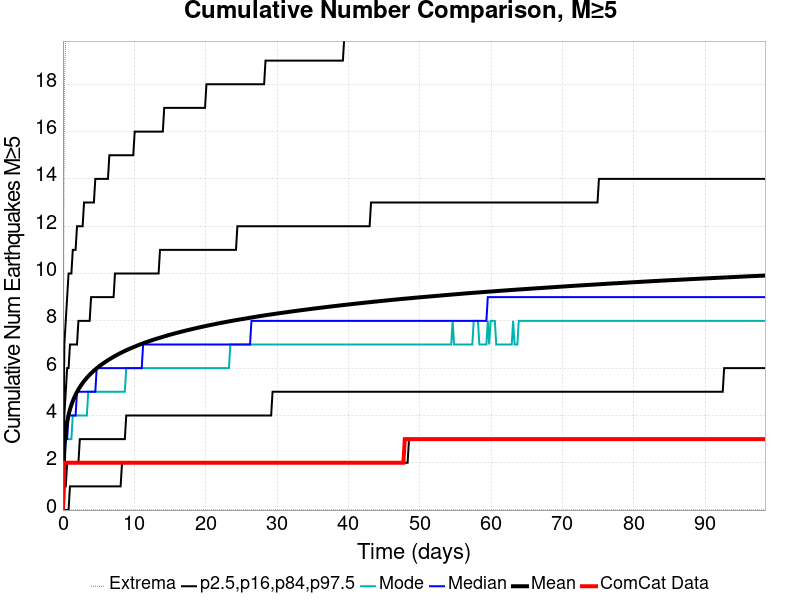

Data behind this chart, as committed beside it:
Time (days), ComCat Data, Simulation Mean, Simulation Median, Simulation Mode, Simulation Minimum, Simulation Maximum, 2.5 %-ile, 16 %-ile, 84 %-ile, 97.5 %-ile
0.0, 0.0, 0.0, 0.0, 0.0, 0.0, 0.0, 0.0, 0.0, 0.0, 0.0
0.1972, 2.0, 2.735, 2.0, 2.0, 0.0, 18.0, 0.0, 1.0, 4.0, 7.0
0.3944, 2.0, 3.357, 3.0, 3.0, 0.0, 20.0, 0.0, 1.0, 5.0, 8.0
0.5915, 2.0, 3.743, 3.0, 3.0, 0.0, 24.0, 0.0, 2.0, 6.0, 9.0
0.7887, 2.0, 4.03, 4.0, 3.0, 0.0, 25.0, 0.0, 2.0, 6.0, 10.0
0.9859, 2.0, 4.255, 4.0, 3.0, 0.0, 26.0, 1.0, 2.0, 7.0, 10.0
1.183, 2.0, 4.444, 4.0, 3.0, 0.0, 28.0, 1.0, 2.0, 7.0, 10.0
1.38, 2.0, 4.607, 4.0, 4.0, 0.0, 30.0, 1.0, 2.0, 7.0, 11.0
1.577, 2.0, 4.751, 4.0, 4.0, 0.0, 30.0, 1.0, 2.0, 7.0, 11.0
1.775, 2.0, 4.878, 4.0, 4.0, 0.0, 31.0, 1.0, 2.0, 7.0, 11.0
1.972, 2.0, 4.993, 5.0, 4.0, 0.0, 31.0, 1.0, 2.0, 7.0, 12.0
2.169, 2.0, 5.099, 5.0, 4.0, 0.0, 31.0, 1.0, 2.0, 8.0, 12.0
2.366, 2.0, 5.195, 5.0, 4.0, 0.0, 31.0, 1.0, 3.0, 8.0, 12.0
2.563, 2.0, 5.286, 5.0, 4.0, 0.0, 31.0, 1.0, 3.0, 8.0, 12.0
2.76, 2.0, 5.369, 5.0, 4.0, 0.0, 32.0, 1.0, 3.0, 8.0, 12.0
2.958, 2.0, 5.448, 5.0, 4.0, 0.0, 32.0, 1.0, 3.0, 8.0, 13.0
3.155, 2.0, 5.521, 5.0, 4.0, 0.0, 32.0, 1.0, 3.0, 8.0, 13.0
3.352, 2.0, 5.591, 5.0, 4.0, 0.0, 32.0, 1.0, 3.0, 8.0, 13.0
3.549, 2.0, 5.657, 5.0, 5.0, 0.0, 32.0, 1.0, 3.0, 8.0, 13.0
3.746, 2.0, 5.719, 5.0, 5.0, 0.0, 32.0, 1.0, 3.0, 8.0, 13.0
3.944, 2.0, 5.779, 5.0, 5.0, 0.0, 32.0, 1.0, 3.0, 9.0, 13.0
4.141, 2.0, 5.836, 5.0, 5.0, 0.0, 33.0, 1.0, 3.0, 9.0, 13.0
4.338, 2.0, 5.89, 5.0, 5.0, 0.0, 33.0, 1.0, 3.0, 9.0, 13.0
4.535, 2.0, 5.942, 5.0, 5.0, 0.0, 33.0, 1.0, 3.0, 9.0, 14.0
4.732, 2.0, 5.993, 6.0, 5.0, 0.0, 33.0, 1.0, 3.0, 9.0, 14.0
4.929, 2.0, 6.041, 6.0, 5.0, 0.0, 33.0, 1.0, 3.0, 9.0, 14.0
5.127, 2.0, 6.088, 6.0, 5.0, 0.0, 33.0, 1.0, 3.0, 9.0, 14.0
5.324, 2.0, 6.132, 6.0, 5.0, 0.0, 33.0, 1.0, 3.0, 9.0, 14.0
5.521, 2.0, 6.174, 6.0, 5.0, 0.0, 33.0, 1.0, 3.0, 9.0, 14.0
5.718, 2.0, 6.216, 6.0, 5.0, 0.0, 34.0, 1.0, 3.0, 9.0, 14.0
5.915, 2.0, 6.257, 6.0, 5.0, 0.0, 35.0, 1.0, 3.0, 9.0, 14.0
6.112, 2.0, 6.297, 6.0, 5.0, 0.0, 35.0, 1.0, 3.0, 9.0, 14.0
6.31, 2.0, 6.335, 6.0, 5.0, 0.0, 36.0, 1.0, 3.0, 9.0, 14.0
6.507, 2.0, 6.372, 6.0, 5.0, 0.0, 36.0, 1.0, 3.0, 9.0, 15.0
6.704, 2.0, 6.408, 6.0, 5.0, 0.0, 37.0, 1.0, 3.0, 9.0, 15.0
6.901, 2.0, 6.444, 6.0, 5.0, 0.0, 37.0, 1.0, 3.0, 9.0, 15.0
7.098, 2.0, 6.478, 6.0, 5.0, 0.0, 37.0, 1.0, 3.0, 9.0, 15.0
7.295, 2.0, 6.512, 6.0, 5.0, 0.0, 38.0, 1.0, 3.0, 10.0, 15.0
7.493, 2.0, 6.545, 6.0, 5.0, 0.0, 38.0, 1.0, 3.0, 10.0, 15.0
7.69, 2.0, 6.578, 6.0, 5.0, 0.0, 38.0, 1.0, 3.0, 10.0, 15.0
7.887, 2.0, 6.61, 6.0, 5.0, 0.0, 38.0, 1.0, 3.0, 10.0, 15.0
8.084, 2.0, 6.639, 6.0, 5.0, 0.0, 38.0, 1.0, 3.0, 10.0, 15.0
8.281, 2.0, 6.669, 6.0, 5.0, 0.0, 38.0, 2.0, 3.0, 10.0, 15.0
8.479, 2.0, 6.698, 6.0, 5.0, 0.0, 38.0, 2.0, 3.0, 10.0, 15.0
8.676, 2.0, 6.727, 6.0, 5.0, 0.0, 39.0, 2.0, 3.0, 10.0, 15.0
8.873, 2.0, 6.755, 6.0, 6.0, 0.0, 39.0, 2.0, 4.0, 10.0, 15.0
9.07, 2.0, 6.782, 6.0, 6.0, 0.0, 40.0, 2.0, 4.0, 10.0, 15.0
9.267, 2.0, 6.808, 6.0, 6.0, 0.0, 40.0, 2.0, 4.0, 10.0, 15.0
9.464, 2.0, 6.834, 6.0, 6.0, 0.0, 40.0, 2.0, 4.0, 10.0, 15.0
9.662, 2.0, 6.859, 6.0, 6.0, 0.0, 40.0, 2.0, 4.0, 10.0, 15.0
9.859, 2.0, 6.884, 6.0, 6.0, 0.0, 40.0, 2.0, 4.0, 10.0, 15.0
10.06, 2.0, 6.908, 6.0, 6.0, 0.0, 40.0, 2.0, 4.0, 10.0, 16.0
10.25, 2.0, 6.932, 6.0, 6.0, 0.0, 40.0, 2.0, 4.0, 10.0, 16.0
10.45, 2.0, 6.958, 6.0, 6.0, 0.0, 40.0, 2.0, 4.0, 10.0, 16.0
10.65, 2.0, 6.982, 6.0, 6.0, 0.0, 40.0, 2.0, 4.0, 10.0, 16.0
10.84, 2.0, 7.005, 6.0, 6.0, 0.0, 41.0, 2.0, 4.0, 10.0, 16.0
11.04, 2.0, 7.028, 6.0, 6.0, 0.0, 41.0, 2.0, 4.0, 10.0, 16.0
11.24, 2.0, 7.049, 7.0, 6.0, 0.0, 41.0, 2.0, 4.0, 10.0, 16.0
11.44, 2.0, 7.07, 7.0, 6.0, 0.0, 41.0, 2.0, 4.0, 10.0, 16.0
11.63, 2.0, 7.092, 7.0, 6.0, 0.0, 41.0, 2.0, 4.0, 10.0, 16.0
... 440 more rows
